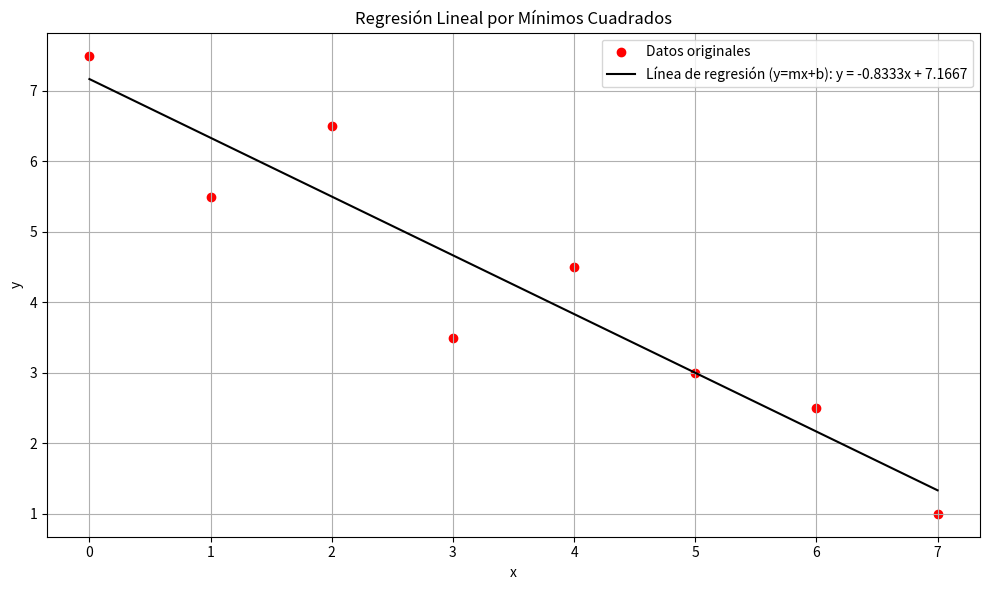

Here is the Python script that generated this plot:
import numpy as np
import matplotlib.pyplot as plt

x = np.array([0, 1, 2, 3, 4, 5, 6, 7])
y = np.array([7.5, 5.5, 6.5, 3.5, 4.5, 3, 2.5, 1])

n = len(x)

suma_xy = np.sum(x * y)
suma_x = np.sum(x)
suma_y = np.sum(y)
suma_xcuadrado = np.sum(x**2)

a1 = (n * suma_xy - suma_x * suma_y) / (n * suma_xcuadrado - suma_x**2)

media_x = np.mean(x)
media_y = np.mean(y)

a0 = media_y - a1 * media_x

print(f"Cálculos utilizando las fórmulas exactas:")
print(f"a₁ (pendiente): {a1:.4f}")
print(f"a₀ (intercepto): {a0:.4f}")
print(f"Ecuación de la recta: y = {a0:.4f} + {a1:.4f}x")

y_pred = a1 * x + a0

plt.figure(figsize=(10, 6))
plt.scatter(x, y,color = "red" ,label='Datos originales')
plt.plot(x, y_pred,color = "black", label=f'Línea de regresión (y=mx+b): y = {a1:.4f}x + {a0:.4f}')
plt.title('Regresión Lineal por Mínimos Cuadrados')
plt.xlabel('x')
plt.ylabel('y')
plt.grid(True)
plt.legend()
plt.tight_layout()
plt.show()

